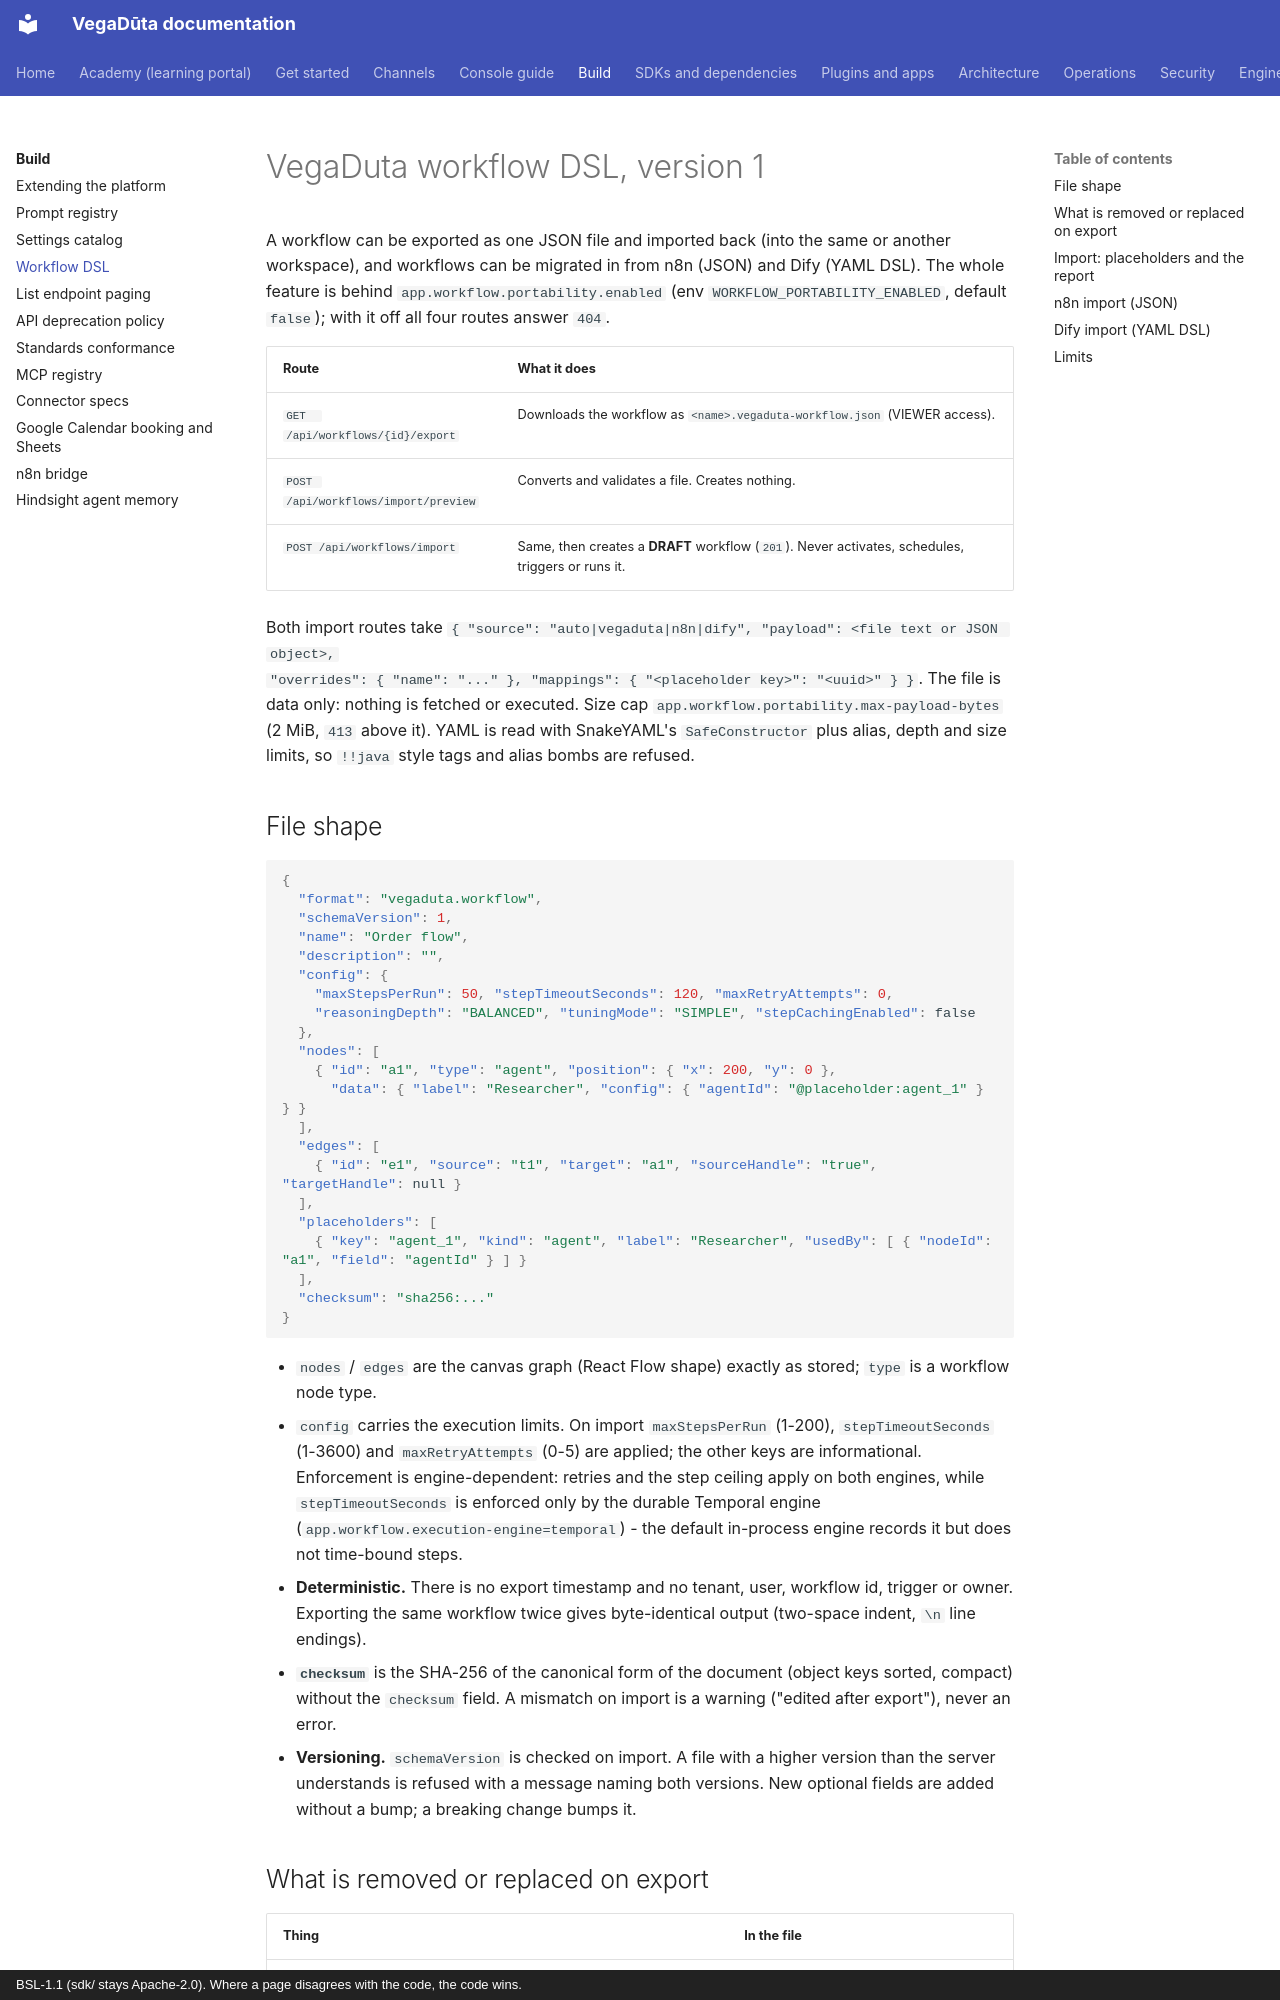

repository: CD-LC/vegaduta · page: api/workflow-dsl-v1/index.html · generator: mkdocs · copyright: BSL-1.1 (sdk/ stays Apache-2.0). Where a page disagrees with the code, the code wins.

# VegaDuta workflow DSL, version 1

A workflow can be exported as one JSON file and imported back (into the same or another workspace), and workflows can
be migrated in from n8n (JSON) and Dify (YAML DSL). The whole feature is behind
`app.workflow.portability.enabled` (env `WORKFLOW_PORTABILITY_ENABLED`, default `false`); with it off all four routes
answer `404`.

| Route | What it does |
|---|---|
| `GET  /api/workflows/{id}/export` | Downloads the workflow as `<name>.vegaduta-workflow.json` (VIEWER access). |
| `POST /api/workflows/import/preview` | Converts and validates a file. Creates nothing. |
| `POST /api/workflows/import` | Same, then creates a **DRAFT** workflow (`201`). Never activates, schedules, triggers or runs it. |

Both import routes take `{ "source": "auto|vegaduta|n8n|dify", "payload": <file text or JSON object>,
"overrides": { "name": "..." }, "mappings": { "<placeholder key>": "<uuid>" } }`. The file is data only: nothing is
fetched or executed. Size cap `app.workflow.portability.max-payload-bytes` (2 MiB, `413` above it). YAML is read with
SnakeYAML's `SafeConstructor` plus alias, depth and size limits, so `!!java` style tags and alias bombs are refused.

## File shape

```json
{
  "format": "vegaduta.workflow",
  "schemaVersion": 1,
  "name": "Order flow",
  "description": "",
  "config": {
    "maxStepsPerRun": 50, "stepTimeoutSeconds": 120, "maxRetryAttempts": 0,
    "reasoningDepth": "BALANCED", "tuningMode": "SIMPLE", "stepCachingEnabled": false
  },
  "nodes": [
    { "id": "a1", "type": "agent", "position": { "x": 200, "y": 0 },
      "data": { "label": "Researcher", "config": { "agentId": "@placeholder:agent_1" } } }
  ],
  "edges": [
    { "id": "e1", "source": "t1", "target": "a1", "sourceHandle": "true", "targetHandle": null }
  ],
  "placeholders": [
    { "key": "agent_1", "kind": "agent", "label": "Researcher", "usedBy": [ { "nodeId": "a1", "field": "agentId" } ] }
  ],
  "checksum": "sha256:..."
}
```

* `nodes` / `edges` are the canvas graph (React Flow shape) exactly as stored; `type` is a workflow node type.
* `config` carries the execution limits. On import `maxStepsPerRun` (1-200), `stepTimeoutSeconds` (1-3600) and
  `maxRetryAttempts` (0-5) are applied; the other keys are informational. Enforcement is engine-dependent:
  retries and the step ceiling apply on both engines, while `stepTimeoutSeconds` is enforced only by the
  durable Temporal engine (`app.workflow.execution-engine=temporal`) - the default in-process engine records
  it but does not time-bound steps.
* **Deterministic.** There is no export timestamp and no tenant, user, workflow id, trigger or owner. Exporting the
  same workflow twice gives byte-identical output (two-space indent, `\n` line endings).
* **`checksum`** is the SHA-256 of the canonical form of the document (object keys sorted, compact) without the
  `checksum` field. A mismatch on import is a warning ("edited after export"), never an error.
* **Versioning.** `schemaVersion` is checked on import. A file with a higher version than the server understands is
  refused with a message naming both versions. New optional fields are added without a bump; a breaking change bumps it.
